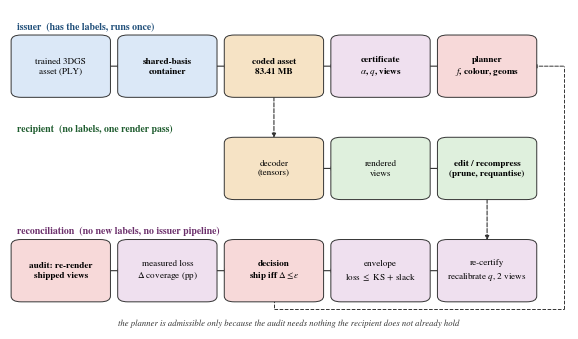

Recreate this plot in Python.
"""Fig. 1 — the CARE-GS framework diagram (JVCIR wants Fig. 1 to be the pipeline, not a result).

Three rows: what the issuer does, what the recipient does, and the comparison that lets the two be
reconciled. The planner sits at the end of the issuer row and is closed by the decision at the end of
the comparison row, which is the paper's claim: the planner is valid only because the audit can be run
by whoever holds the asset.

Outputs `figures_j/fig1_framework.pdf` (vector) and a 300 dpi PNG preview.

    python tools/jvcir_fig_framework.py
"""
from __future__ import annotations

from pathlib import Path

import matplotlib

matplotlib.use("Agg")
import matplotlib.pyplot as plt

# Elsevier asks for Times/Arial in artwork; STIX keeps the mathtext in the same serif family.
plt.rcParams.update({
    "font.family": "serif",
    "font.serif": ["Times New Roman", "STIXGeneral", "DejaVu Serif"],
    "mathtext.fontset": "stix",
    "axes.unicode_minus": False,
})
from matplotlib.patches import FancyArrowPatch, FancyBboxPatch

OUT = Path("figures_j")
W, H = 7.2, 4.15
FS = 6.6

C_ISSUER = "#dbe8f7"
C_FILE = "#f6e3c5"
C_RECIP = "#dff0dd"
C_CERT = "#efe0ef"
C_PLAN = "#f7d9d9"
EDGE = "#333333"

BW, GAP, X0 = 0.158, 0.033, 0.012
ROWS = {"issuer": 0.735, "recipient": 0.415, "comparison": 0.095}
BH = 0.175


def box(ax, i, row, text, fc, bold=False):
    x = X0 + i * (BW + GAP)
    y = ROWS[row]
    ax.add_patch(FancyBboxPatch((x, y), BW, BH, boxstyle="round,pad=0.010,rounding_size=0.018",
                                linewidth=0.7, edgecolor=EDGE, facecolor=fc, zorder=2))
    ax.text(x + BW / 2, y + BH / 2, text, ha="center", va="center", fontsize=FS, zorder=3,
            fontweight=("bold" if bold else "normal"), linespacing=1.3)
    return (x, y)


def harrow(ax, i, row, ls="-"):
    x0 = X0 + i * (BW + GAP) + BW
    y = ROWS[row] + BH / 2
    ax.add_patch(FancyArrowPatch((x0, y), (x0 + GAP, y), arrowstyle="-|>", mutation_scale=6,
                                 linewidth=0.8, linestyle=ls, color=EDGE, shrinkA=0.5, shrinkB=0.5, zorder=1))


def arrow(ax, p0, p1, ls="--", rad=0.0, lw=0.8):
    ax.add_patch(FancyArrowPatch(p0, p1, arrowstyle="-|>", mutation_scale=6, linewidth=lw,
                                 linestyle=ls, color=EDGE, shrinkA=2.0, shrinkB=2.0,
                                 connectionstyle=f"arc3,rad={rad}", zorder=1))


def lane_label(ax, row, text, color):
    y = ROWS[row] + BH + 0.022
    ax.text(X0, y, text, fontsize=FS + 0.4, ha="left", va="bottom", color=color, fontweight="bold")


def main() -> None:
    fig, ax = plt.subplots(figsize=(W, H))
    ax.set_xlim(0, 1)
    ax.set_ylim(0, 1)
    ax.axis("off")

    # ---------------- issuer row
    box(ax, 0, "issuer", "trained 3DGS\nasset (PLY)", C_ISSUER)
    box(ax, 1, "issuer", "shared-basis\ncontainer", C_ISSUER, bold=True)
    box(ax, 2, "issuer", "coded asset\n83.41 MB", C_FILE, bold=True)
    box(ax, 3, "issuer", "certificate\n$\\alpha$, $q$, views", C_CERT, bold=True)
    box(ax, 4, "issuer", "planner\n$f$, colour, geoms", C_PLAN, bold=True)
    for i in range(4):
        harrow(ax, i, "issuer")
    lane_label(ax, "issuer", "issuer  (has the labels, runs once)", "#1f4e79")

    # ---------------- recipient row
    box(ax, 2, "recipient", "decoder\n(tensors)", C_FILE)
    box(ax, 3, "recipient", "rendered\nviews", C_RECIP)
    box(ax, 4, "recipient", "edit / recompress\n(prune, requantise)", C_RECIP, bold=True)
    for i in (2, 3):
        harrow(ax, i, "recipient")
    lane_label(ax, "recipient", "recipient  (no labels, one render pass)", "#1e5c2e")

    # ---------------- comparison row
    box(ax, 0, "comparison", "audit: re-render\nshipped views", C_PLAN, bold=True)
    box(ax, 1, "comparison", "measured loss\n$\\Delta$ coverage (pp)", C_CERT)
    box(ax, 2, "comparison", "decision\nship iff $\\Delta \\leq \\varepsilon$", C_PLAN, bold=True)
    box(ax, 3, "comparison", "envelope\nloss $\\leq$ KS $+$ slack", C_CERT)
    box(ax, 4, "comparison", "re-certify\nrecalibrate $q$, 2 views", C_CERT)
    for i in range(4):
        harrow(ax, i, "comparison")
    lane_label(ax, "comparison", "reconciliation  (no new labels, no issuer pipeline)", "#6b2f6b")

    # ---------------- vertical hops
    x2 = X0 + 2 * (BW + GAP) + BW / 2
    arrow(ax, (x2, ROWS["issuer"]), (x2, ROWS["recipient"] + BH))
    x4 = X0 + 4 * (BW + GAP) + BW / 2
    arrow(ax, (x4, ROWS["recipient"]), (x4, ROWS["comparison"] + BH))

    # the decision closes the loop back into the planner, routed under the comparison row
    xdec = x2
    xpr = X0 + 4 * (BW + GAP) + BW
    ybot = ROWS["comparison"]
    ymid = 0.062
    ypr = ROWS["issuer"] + BH / 2
    path = [(xdec, ybot), (xdec, ymid), (0.992, ymid), (0.992, ypr), (xpr, ypr)]
    for (x0, y0), (x1, y1) in zip(path[:-2], path[1:-1]):
        ax.plot([x0, x1], [y0, y1], ls="--", lw=0.7, color=EDGE, zorder=1)
    ax.add_patch(FancyArrowPatch(path[-2], path[-1], arrowstyle="-|>", mutation_scale=6, linewidth=0.7,
                                 linestyle="--", color=EDGE, shrinkA=0.0, shrinkB=1.0, zorder=1))

    ax.text(0.5, 0.012,
            "the planner is admissible only because the audit needs nothing the recipient does not already hold",
            fontsize=FS - 0.4, ha="center", style="italic", color="#333333")

    OUT.mkdir(parents=True, exist_ok=True)
    fig.savefig(OUT / "fig1_framework.pdf", bbox_inches="tight", pad_inches=0.02)
    fig.savefig(OUT / "fig1_framework.png", dpi=360, bbox_inches="tight", pad_inches=0.02)
    print(f"wrote {OUT/'fig1_framework.pdf'} and .png")


if __name__ == "__main__":
    main()
